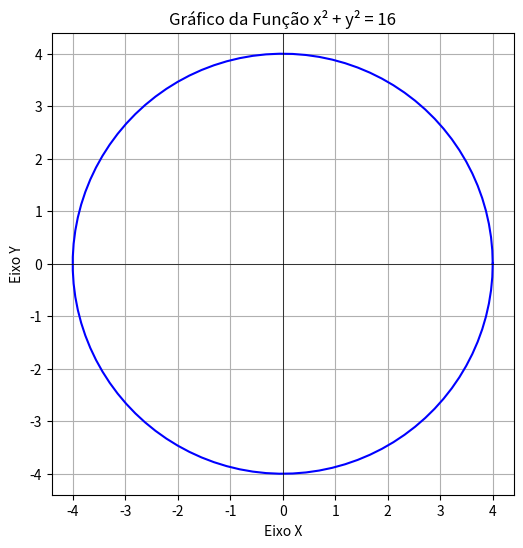

Write the Python code that produced this figure.
import numpy as np
import matplotlib.pyplot as plt

def plot_circle(radius):
    """
    Plota um círculo dado o seu raio.
    """
    theta = np.linspace(0, 2*np.pi, 100) # Gera 100 pontos de 0 a 2*pi (um círculo completo)
    x = radius * np.cos(theta)         # Calcula as coordenadas x
    y = radius * np.sin(theta)         # Calcula as coordenadas y

    plt.figure(figsize=(6, 6)) # Define o tamanho da figura para que o círculo não fique achatado
    plt.plot(x, y, color='blue')
    plt.title(f'Gráfico da Função x² + y² = {radius**2}')
    plt.xlabel('Eixo X')
    plt.ylabel('Eixo Y')
    plt.grid(True)                 # Adiciona uma grade ao gráfico
    plt.axhline(0, color='black',linewidth=0.5) # Eixo X em preto
    plt.axvline(0, color='black',linewidth=0.5) # Eixo Y em preto
    plt.gca().set_aspect('equal', adjustable='box') # Garante que os eixos tenham a mesma escala
    plt.show()

# Define o raio do círculo
raio = 4

# Chama a função para plotar o círculo
plot_circle(raio)